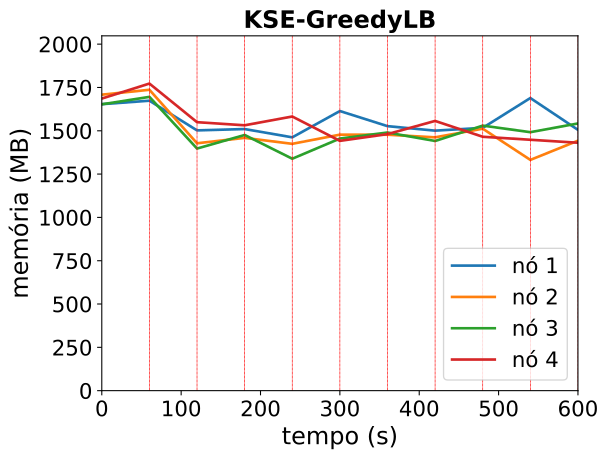

Data behind this chart, as committed beside it:
timestamp, ppgcc-m02_pod_amount, ppgcc-m02_memory, ppgcc-m02_cpu, ppgcc-m03_pod_amount, ppgcc-m03_memory, ppgcc-m03_cpu, ppgcc-m04_pod_amount, ppgcc-m04_memory, ppgcc-m04_cpu, ppgcc-m05_pod_amount, ppgcc-m05_memory, ppgcc-m05_cpu
0, 10, 1693260, 1040681790, 10, 1749376, 1166989814, 10, 1692444, 1019255739, 10, 1726460, 1205003943
60, 10, 1713720, 1019094261, 10, 1778284, 1165253506, 10, 1736400, 974704645, 10, 1815032, 1270185254
120, 10, 1538292, 1216591618, 10, 1462144, 1280879379, 10, 1430952, 1164324248, 10, 1586804, 1271214778
180, 9, 1546212, 1213654817, 10, 1494088, 1082200925, 11, 1511208, 1289601115, 10, 1568416, 1272365674
240, 10, 1497240, 1081674331, 10, 1458892, 1145694245, 10, 1370808, 1271551152, 10, 1620352, 1423030788
300, 10, 1652604, 1164241096, 10, 1513012, 1282078097, 10, 1490004, 1129305159, 10, 1476340, 1248420539
360, 10, 1563304, 1288726491, 10, 1512704, 1382473165, 10, 1525644, 1190467664, 10, 1516336, 1047964673
420, 10, 1536772, 1227935448, 10, 1497260, 1363081299, 10, 1475616, 1238808399, 10, 1594224, 1157472283
480, 10, 1553272, 1185130601, 10, 1548344, 1299551809, 10, 1566432, 1038308500, 10, 1500608, 1299786278
540, 10, 1729520, 1320262340, 10, 1363940, 1150737956, 10, 1527712, 1109939309, 10, 1482928, 1336165977
600, 10, 1541420, 1298510635, 10, 1477384, 1071763725, 10, 1579236, 1241511187, 10, 1465240, 1332722695
